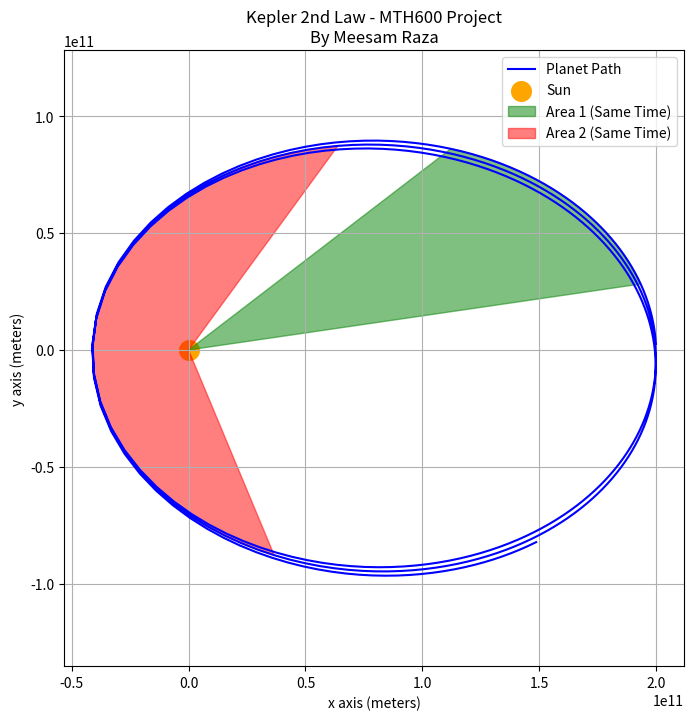

Here is the Python script that generated this plot:
# Project: Kepler's 2nd Law (Equal Areas)
# Name: Meesam Raza
# Degree: BS Math (Final Year Project MTH600)

import math
import matplotlib.pyplot as plt

# ==========================================
# terminal output details
# ==========================================
print("--------------------------------------------------")
print("Project: Kepler's Laws of Planetary Motion (MTH600)")
print("Author: Meesam Raza")
print("Degree: BS Mathematics")
print("University: Virtual University of Pakistan")
print("--------------------------------------------------")
print("Running Kepler's 2nd Law (Law of Equal Areas)...")
print("Calculating orbital path and areas...")

# step 1: basic settings
G = 6.67430e-11
M_sun = 1.989e30
dt = 86400 * 2         # checking position every 2 days
total_steps = 365      # total steps to complete the oval orbit

# starting position of planet (making it an oval/ellipse shape)
x = 2.0e11             # start far from sun
y = 0.0
vx = 0.0
vy = 15000.0           # slow starting speed

x_path = []
y_path = []

# step 2: calculate orbit path
for i in range(total_steps):
    r = math.sqrt(x**2 + y**2)
    
    # gravity formulas
    ax = -G * M_sun * x / r**3
    ay = -G * M_sun * y / r**3
    
    vx = vx + (ax * dt)
    vy = vy + (ay * dt)
    
    x = x + (vx * dt)
    y = y + (vy * dt)
    
    x_path.append(x)
    y_path.append(y)

# step 3: draw the graph and fill areas
plt.figure(figsize=(8, 8))
plt.plot(x_path, y_path, color='blue', label='Planet Path')
plt.scatter(0, 0, color='orange', s=200, label='Sun')

# fill area 1 (when planet is far and slow) - 30 steps
x_area1 = [0] + x_path[10:40] + [0]
y_area1 = [0] + y_path[10:40] + [0]
plt.fill(x_area1, y_area1, color='green', alpha=0.5, label='Area 1 (Same Time)')

# fill area 2 (when planet is close and fast) - 30 steps
x_area2 = [0] + x_path[180:210] + [0]
y_area2 = [0] + y_path[180:210] + [0]
plt.fill(x_area2, y_area2, color='red', alpha=0.5, label='Area 2 (Same Time)')

# final design
plt.title("Kepler 2nd Law - MTH600 Project\nBy Meesam Raza")
plt.xlabel("x axis (meters)")
plt.ylabel("y axis (meters)")
plt.legend()
plt.grid(True)
plt.axis('equal')

# save picture
plt.savefig(r"C:\Users\meesa\Desktop\python\keplers_2nd_law_plot.png")
print("Done! The graph has been saved as 'keplers_2nd_law_plot.png' on your Desktop folder.")
print("--------------------------------------------------")
